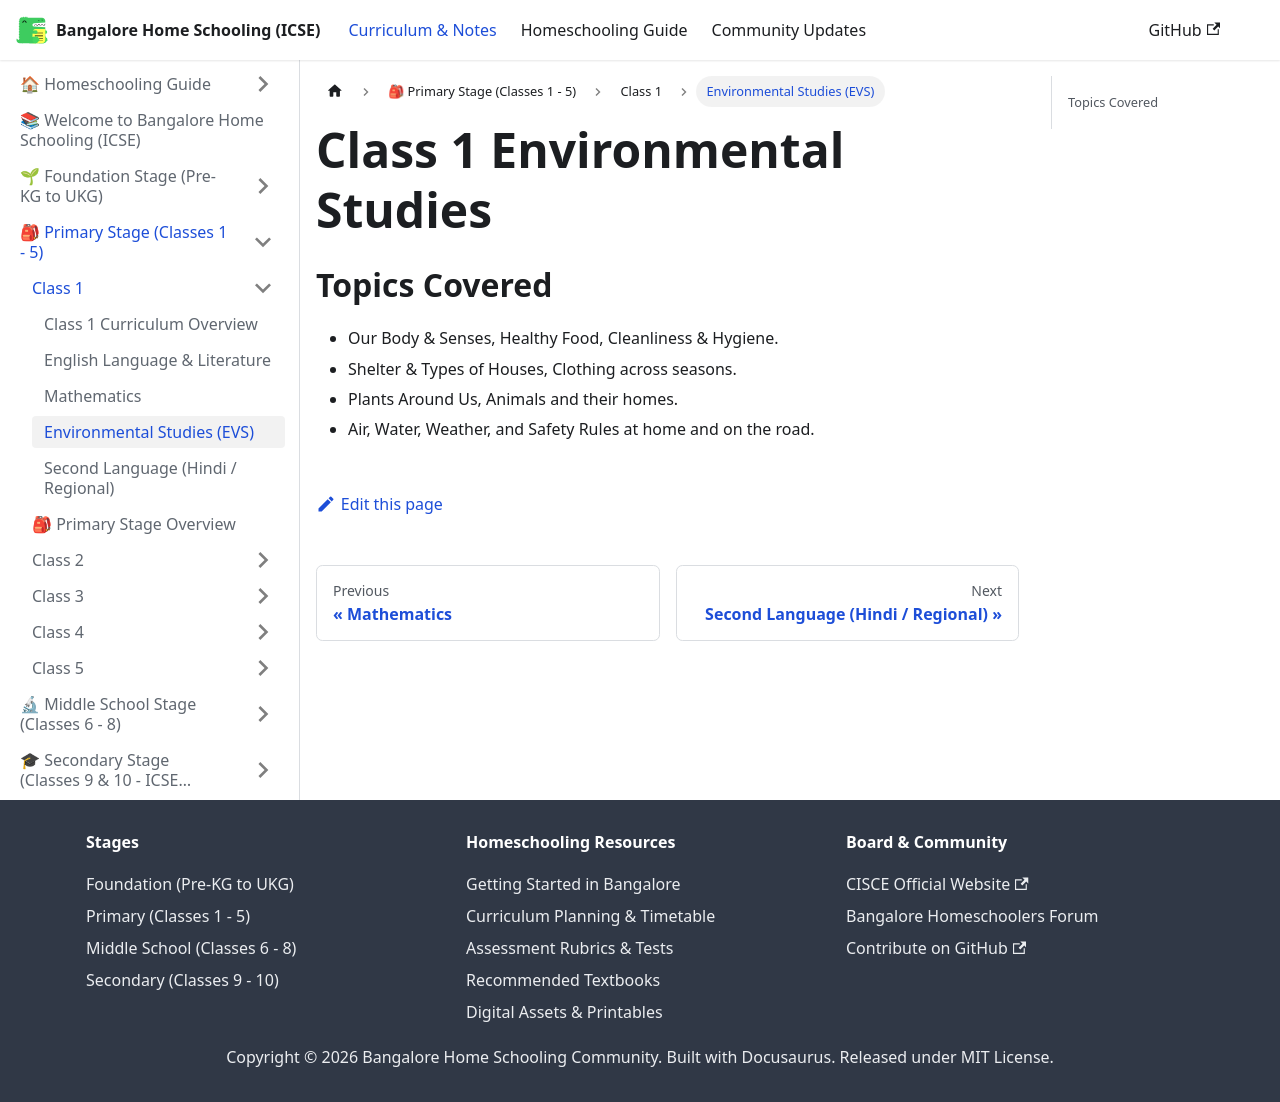

repository: karthik-r-bdump/bangalore-home-schooling · page: docs/primary/class-1/evs.html · generator: docusaurus

---
title: Environmental Studies (EVS)
sidebar_position: 4
---
# Class 1 Environmental Studies
## Topics Covered
- Our Body & Senses, Healthy Food, Cleanliness & Hygiene.
- Shelter & Types of Houses, Clothing across seasons.
- Plants Around Us, Animals and their homes.
- Air, Water, Weather, and Safety Rules at home and on the road.
